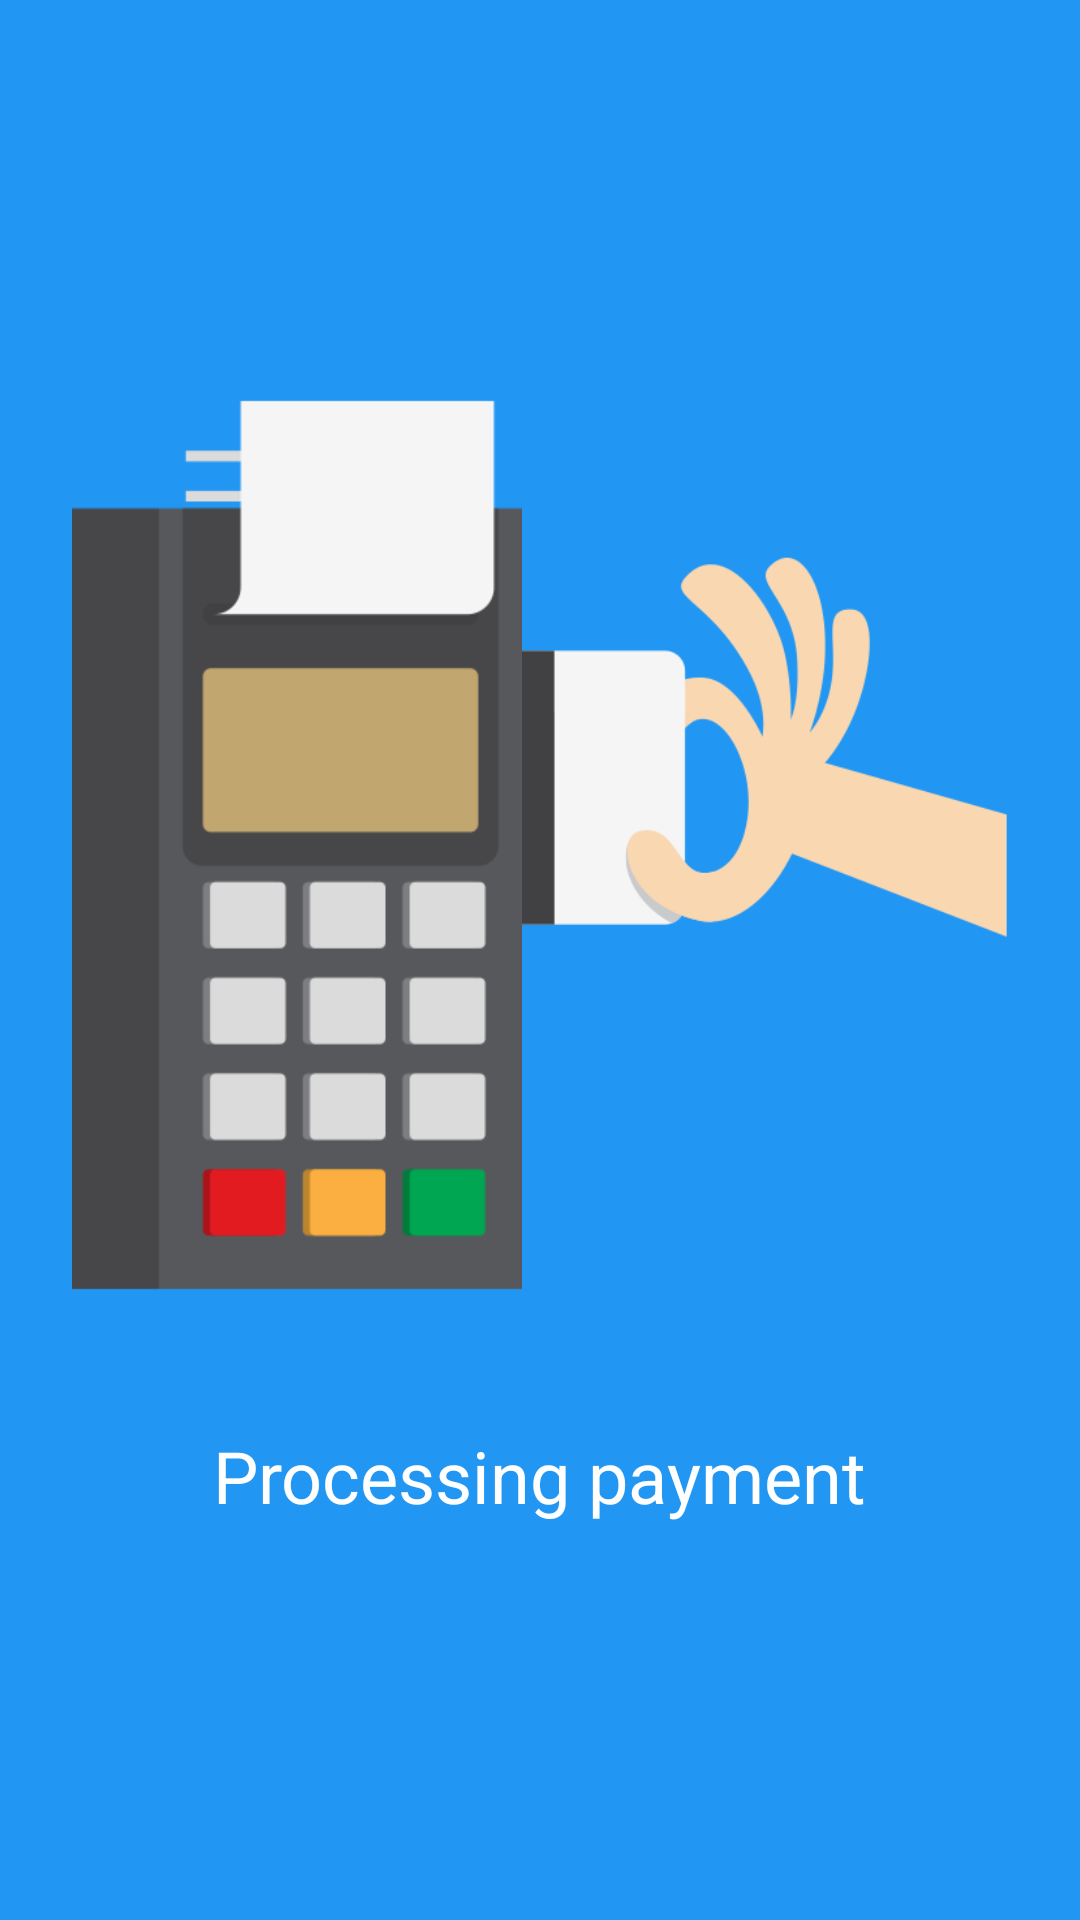

Layout XML and referenced resources for this Android screen:
<!-- AndroidManifest.xml: application theme AppTheme -->
<!-- res/layout/payment_loading.xml -->
<?xml version="1.0" encoding="utf-8"?>
<LinearLayout xmlns:android="http://schemas.android.com/apk/res/android"
    xmlns:app="http://schemas.android.com/apk/res-auto"
    android:orientation="vertical"
    android:layout_width="match_parent"
    android:layout_height="match_parent"
    android:background="@color/colorPrimary"
    android:padding="24dp"
    android:gravity="center">

    <LinearLayout
        android:layout_width="match_parent"
        android:layout_height="wrap_content"
        android:orientation="horizontal">

        <ImageView
            android:layout_width="wrap_content"
            android:layout_height="wrap_content"
            android:src="@drawable/paying2"/>

        <ImageView
            android:layout_width="wrap_content"
            android:layout_height="wrap_content"
            android:src="@drawable/hand"
            android:id="@+id/ivHand"/>

    </LinearLayout>

    <TextView
        android:layout_width="wrap_content"
        android:layout_height="wrap_content"
        android:layout_marginTop="44dp"
        android:text="Processing payment"
        android:textColor="@color/white"
        android:textAppearance="@style/TextAppearance.AppCompat.Headline" />

</LinearLayout>
<!-- resources referenced by this layout -->
<resources>
  <color name="colorPrimary">#2196f3</color>
  <color name="white">#ffffff</color>
  <!-- drawable hand: png bitmap (drawable-xhdpi, 11932 bytes) -->
  <!-- drawable paying2: png bitmap (drawable-xhdpi, 7110 bytes) -->
  <style name="AppTheme" parent="Theme.AppCompat.Light.NoActionBar">
          
          <item name="colorPrimary">@color/colorPrimary</item>
          <item name="colorPrimaryDark">@color/colorPrimaryDark</item>
          <item name="colorAccent">@color/colorAccent</item>
      </style>
  <color name="colorPrimaryDark">#1976d2</color>
  <color name="colorAccent">#536DFE</color>
</resources>
